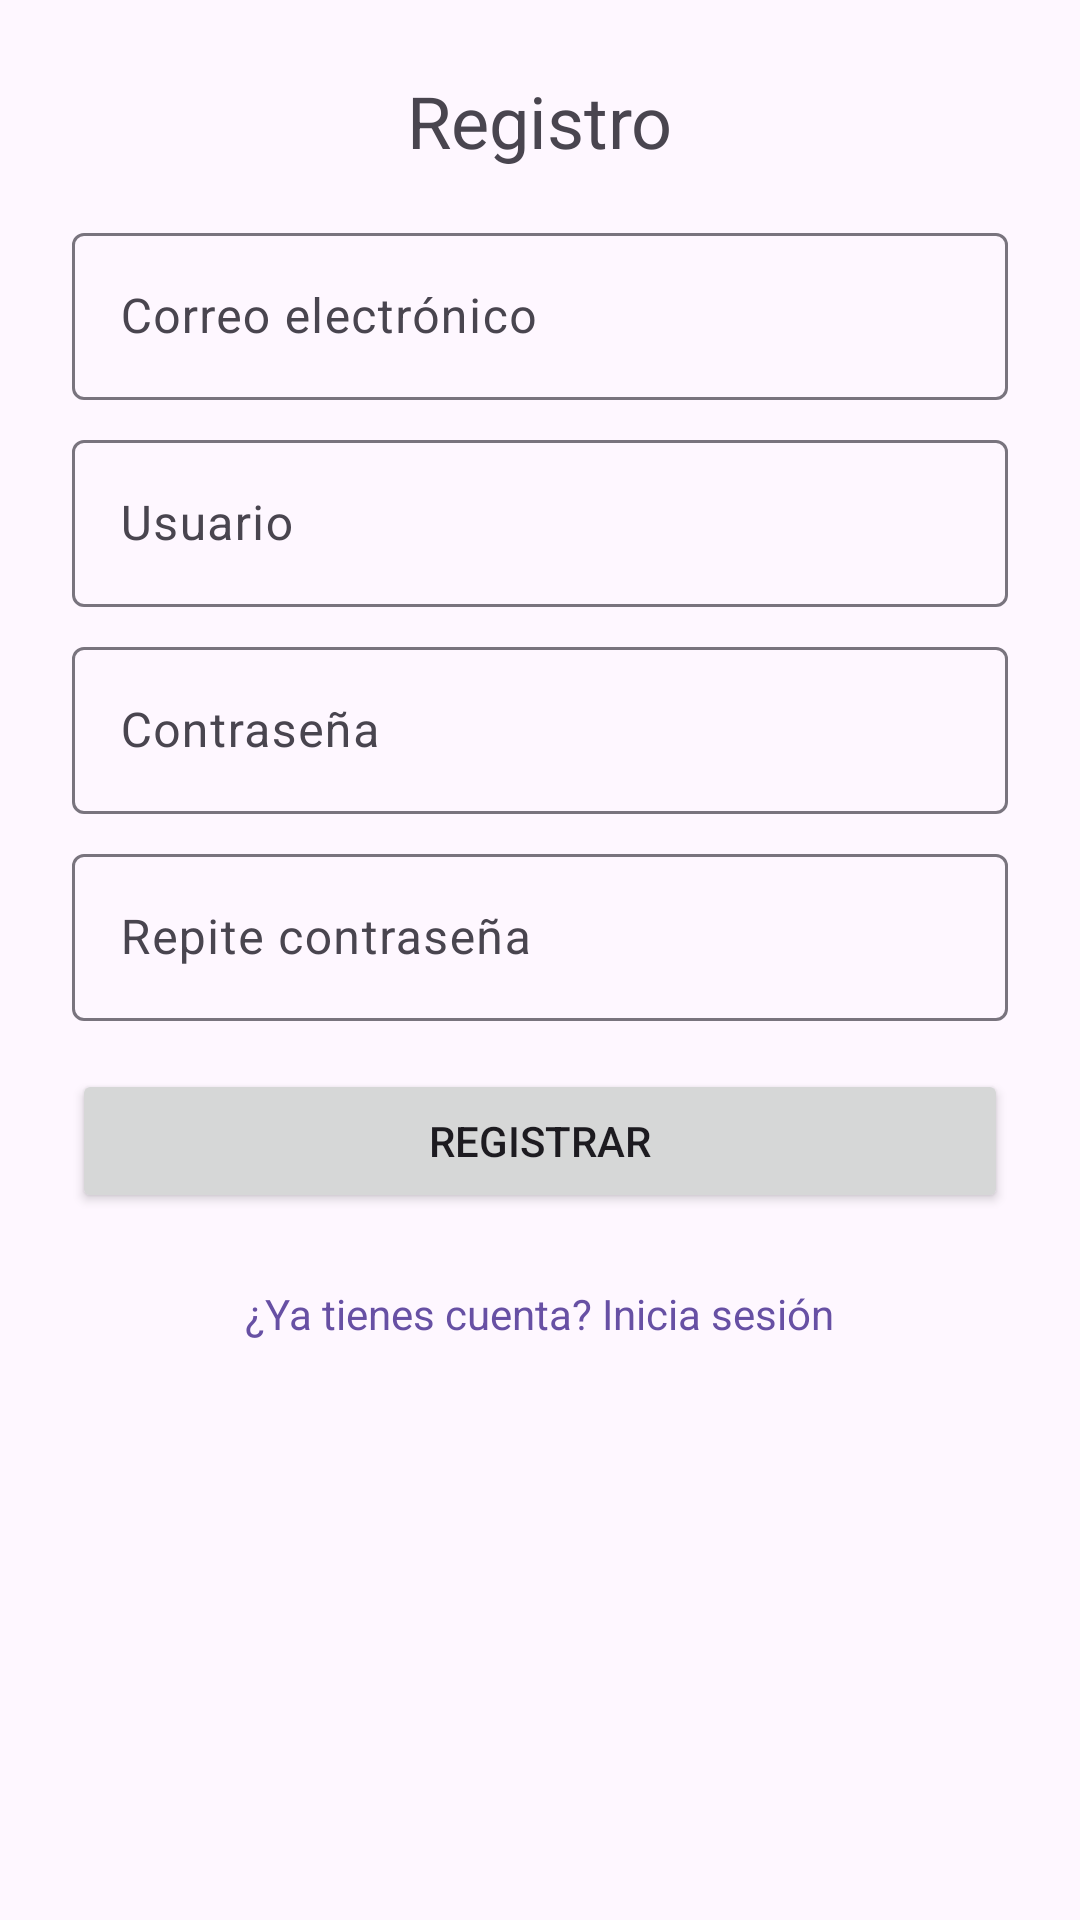

Here is an Android app screen rendered from its layout file. Give the layout XML and the strings, colors and styles it references.
<!-- AndroidManifest.xml: application theme Theme.PokemonTCG -->
<!-- res/layout/fragment_register.xml -->
<?xml version="1.0" encoding="utf-8"?>
<ScrollView xmlns:android="http://schemas.android.com/apk/res/android"
    android:layout_width="match_parent"
    android:layout_height="match_parent"
    android:padding="24dp"
    >

    <LinearLayout
        android:orientation="vertical"
        android:layout_width="match_parent"
        android:layout_height="wrap_content"
        >

        <TextView
            android:layout_width="wrap_content"
            android:layout_height="wrap_content"
            android:text="@string/registro"
            android:textSize="24sp"
            android:layout_gravity="center_horizontal"/>

        <com.google.android.material.textfield.TextInputLayout
            android:layout_width="match_parent"
            android:layout_height="wrap_content"
            android:hint="@string/correo_electronico"
            android:layout_marginTop="16dp">
            <com.google.android.material.textfield.TextInputEditText
                android:id="@+id/et_email"
                android:layout_width="match_parent"
                android:layout_height="wrap_content"
                android:inputType="textEmailAddress"/>
        </com.google.android.material.textfield.TextInputLayout>

        <com.google.android.material.textfield.TextInputLayout
            android:layout_width="match_parent"
            android:layout_height="wrap_content"
            android:hint="@string/usuario"
            android:layout_marginTop="8dp">
            <com.google.android.material.textfield.TextInputEditText
                android:id="@+id/et_username"
                android:layout_width="match_parent"
                android:layout_height="wrap_content"/>
        </com.google.android.material.textfield.TextInputLayout>

        <com.google.android.material.textfield.TextInputLayout
            android:layout_width="match_parent"
            android:layout_height="wrap_content"
            android:hint="@string/contrase_a"
            android:layout_marginTop="8dp">
            <com.google.android.material.textfield.TextInputEditText
                android:id="@+id/et_password"
                android:layout_width="match_parent"
                android:layout_height="wrap_content"
                android:inputType="textPassword"/>
        </com.google.android.material.textfield.TextInputLayout>

        <com.google.android.material.textfield.TextInputLayout
            android:layout_width="match_parent"
            android:layout_height="wrap_content"
            android:hint="@string/repite_contrase_a"
            android:layout_marginTop="8dp">
            <com.google.android.material.textfield.TextInputEditText
                android:id="@+id/et_confirm"
                android:layout_width="match_parent"
                android:layout_height="wrap_content"
                android:inputType="textPassword"/>
        </com.google.android.material.textfield.TextInputLayout>

        <Button
            android:id="@+id/btn_register"
            android:layout_width="match_parent"
            android:layout_height="wrap_content"
            android:text="@string/registrar"
            android:layout_marginTop="16dp"/>

        <ProgressBar
            android:id="@+id/register_progress"
            android:layout_width="wrap_content"
            android:layout_height="wrap_content"
            android:visibility="gone"
            android:layout_gravity="center"
            style="?android:attr/progressBarStyle"/>

        <TextView
            android:id="@+id/tv_to_login"
            android:layout_width="wrap_content"
            android:layout_height="wrap_content"
            android:text="@string/ya_tienes_cuenta_inicia_sesi_n"
            android:textColor="?attr/colorPrimary"
            android:layout_marginTop="24dp"
            android:layout_gravity="center_horizontal"/>

    </LinearLayout>
</ScrollView>
<!-- resources referenced by this layout -->
<resources>
  <string name="contrase_a">Contraseña</string>
  <string name="correo_electronico">Correo electrónico</string>
  <string name="registrar">Registrar</string>
  <string name="registro">Registro</string>
  <string name="repite_contrase_a">Repite contraseña</string>
  <string name="usuario">Usuario</string>
  <string name="ya_tienes_cuenta_inicia_sesi_n">¿Ya tienes cuenta? Inicia sesión</string>
  <style name="Theme.PokemonTCG" parent="Base.Theme.PokemonTCG" />
  <style name="Base.Theme.PokemonTCG" parent="Theme.Material3.DayNight.NoActionBar">
          
          
      </style>
</resources>
